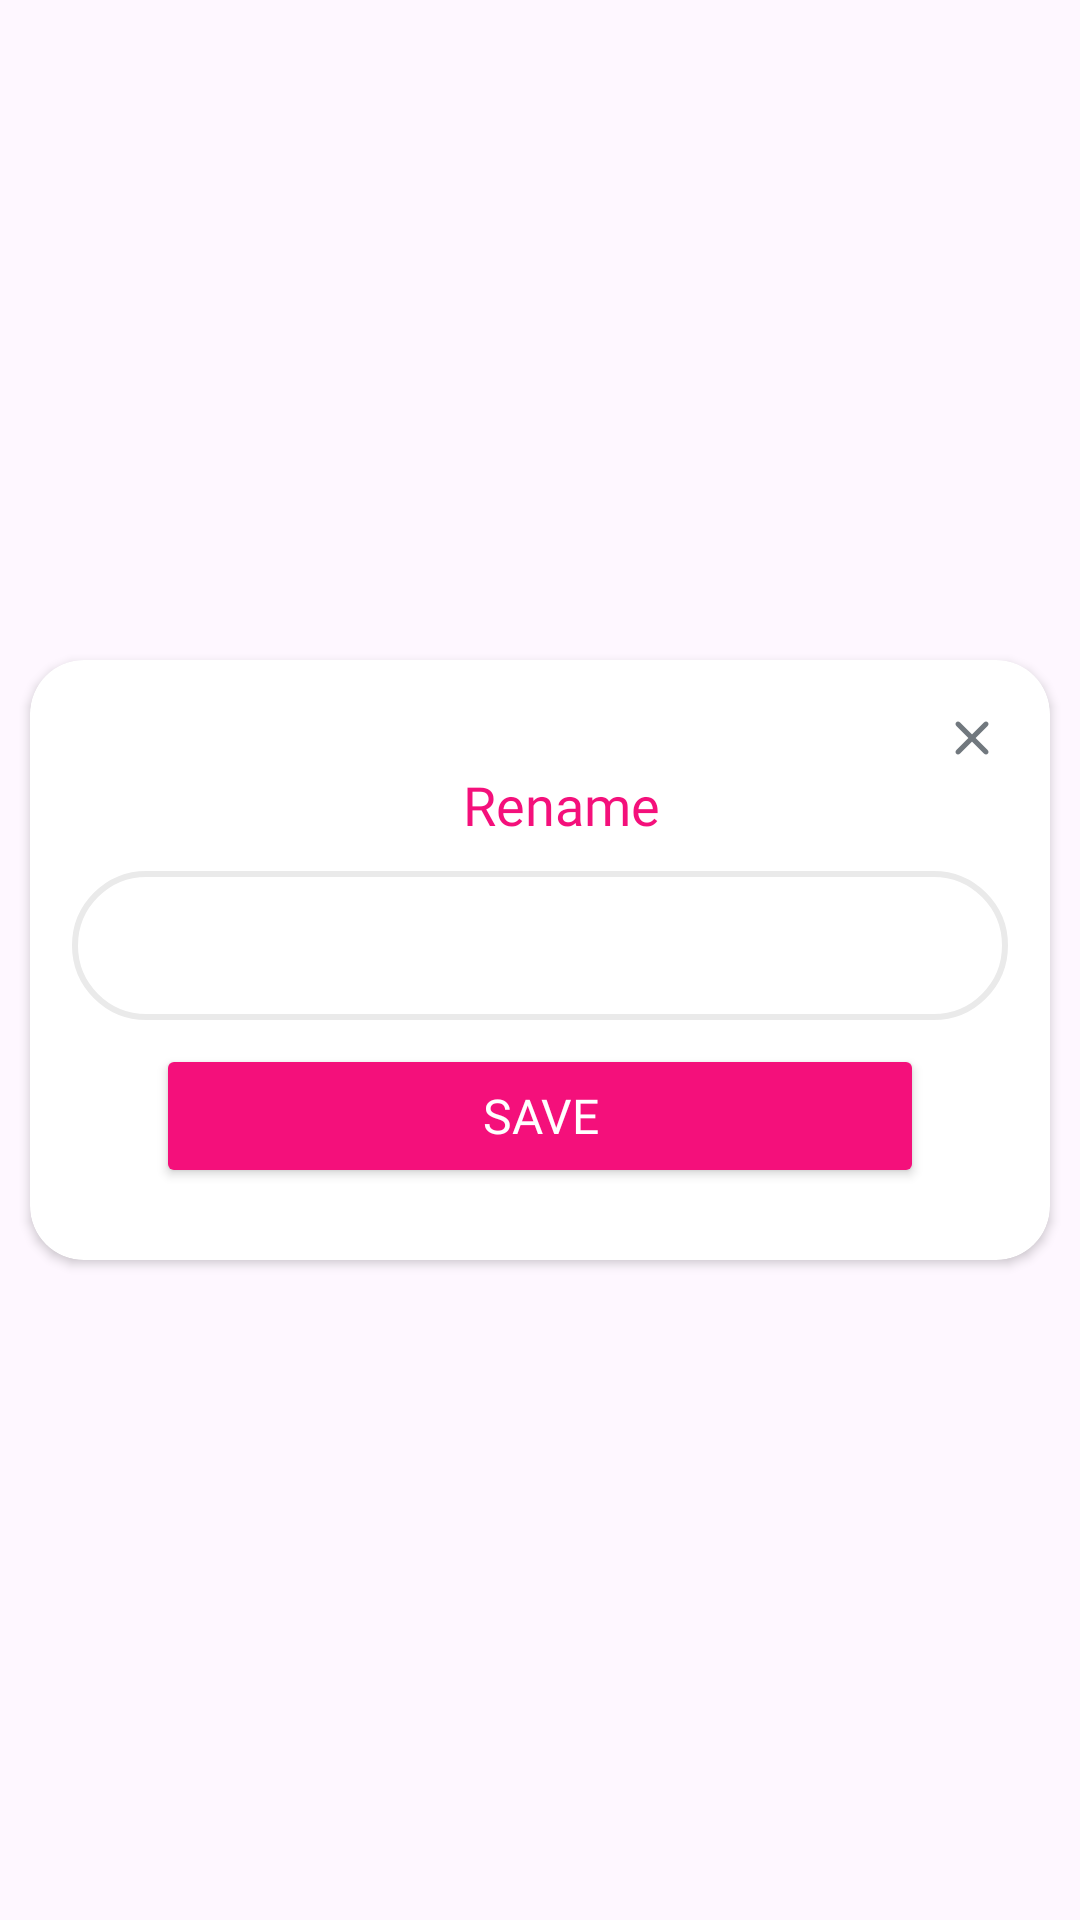

This screen was rendered from an Android layout file. Write that file and the resources it references.
<!-- AndroidManifest.xml: application theme Theme.InstaDownloader -->
<!-- res/layout/fragment_rename_dialog.xml -->
<?xml version="1.0" encoding="utf-8"?>
<FrameLayout xmlns:android="http://schemas.android.com/apk/res/android"
    xmlns:tools="http://schemas.android.com/tools"
    android:layout_width="match_parent"
    android:layout_height="match_parent">

    <androidx.cardview.widget.CardView xmlns:app="http://schemas.android.com/apk/res-auto"
        android:layout_width="match_parent"
        android:layout_height="wrap_content"
        android:layout_gravity="center"
        android:layout_marginHorizontal="10dp"
        app:cardCornerRadius="@dimen/edit_text_padding_horizontal"
        tools:context=".features.dialogBox.RenameDialogFragment">

        <androidx.constraintlayout.widget.ConstraintLayout
            android:layout_width="match_parent"
            android:layout_height="match_parent">

            <androidx.appcompat.widget.AppCompatImageView
                android:id="@+id/closeIcon"
                android:layout_width="20dp"
                android:layout_height="20dp"
                android:layout_margin="@dimen/padding_page_small"
                android:clickable="true"
                android:focusable="true"
                android:src="@drawable/ic_close"
                app:layout_constraintEnd_toEndOf="parent"
                app:layout_constraintTop_toTopOf="parent" />

            <TextView
                android:id="@+id/renameTitle"
                android:layout_width="wrap_content"
                android:layout_height="wrap_content"
                android:layout_marginStart="14dp"
                android:fontFamily="@font/sf_pro_rounded_bold"
                android:text="@string/rename_txt"
                android:textColor="@color/titleColor"
                android:textSize="18sp"
                app:layout_constraintEnd_toEndOf="parent"
                app:layout_constraintStart_toStartOf="parent"
                app:layout_constraintTop_toBottomOf="@+id/closeIcon" />

            <EditText
                android:id="@+id/etRename"
                android:layout_width="match_parent"
                android:layout_height="wrap_content"
                android:layout_marginHorizontal="14dp"
                android:layout_marginTop="10dp"
                android:fontFamily="@font/sf_pro_rounded_bold"
                android:textColor="@color/subtitleColor"
                android:textSize="16sp"
                android:background="@drawable/rename_dialog_button_bg"
                android:paddingHorizontal="24dp"
                android:paddingVertical="14dp"
                app:layout_constraintEnd_toEndOf="parent"
                app:layout_constraintStart_toStartOf="parent"
                app:layout_constraintTop_toBottomOf="@+id/renameTitle" />

            <Button
                android:id="@+id/btnSave"
                android:layout_width="0dp"
                android:layout_height="wrap_content"
                android:layout_marginHorizontal="28dp"
                android:layout_marginTop="@dimen/remove_ad_margin"
                android:layout_marginBottom="@dimen/padding_page_large"
                android:backgroundTint="@color/titleColor"
                android:fontFamily="@font/sf_pro_rounded_bold"
                android:paddingVertical="@dimen/padding_page"
                android:text="@string/save_btn"
                android:textSize="16sp"
                android:textColor="@color/white"
                app:layout_constraintBottom_toBottomOf="parent"
                app:layout_constraintEnd_toEndOf="@+id/etRename"
                app:layout_constraintStart_toStartOf="@+id/etRename"
                app:layout_constraintTop_toBottomOf="@+id/etRename" />
        </androidx.constraintlayout.widget.ConstraintLayout>

    </androidx.cardview.widget.CardView>

</FrameLayout>
<!-- resources referenced by this layout -->
<resources>
  <color name="subtitleColor">#273344</color>
  <color name="titleColor">#F4107B</color>
  <color name="white">#FFFFFFFF</color>
  <dimen name="edit_text_padding_horizontal">18dp</dimen>
  <dimen name="padding_page">10dp</dimen>
  <dimen name="padding_page_large">24dp</dimen>
  <dimen name="padding_page_small">16dp</dimen>
  <dimen name="remove_ad_margin">8dp</dimen>
  <!-- drawable ic_close (drawable) -->
  <vector android:height="24dp" android:tint="@color/helpCrossColor"
      android:viewportHeight="24" android:viewportWidth="24"
      android:width="24dp" xmlns:android="http://schemas.android.com/apk/res/android">
      <path android:fillColor="@android:color/white" android:pathData="M18.3,5.71c-0.39,-0.39 -1.02,-0.39 -1.41,0L12,10.59 7.11,5.7c-0.39,-0.39 -1.02,-0.39 -1.41,0 -0.39,0.39 -0.39,1.02 0,1.41L10.59,12 5.7,16.89c-0.39,0.39 -0.39,1.02 0,1.41 0.39,0.39 1.02,0.39 1.41,0L12,13.41l4.89,4.89c0.39,0.39 1.02,0.39 1.41,0 0.39,-0.39 0.39,-1.02 0,-1.41L13.41,12l4.89,-4.89c0.38,-0.38 0.38,-1.02 0,-1.4z"/>
  </vector>
  <!-- drawable rename_dialog_button_bg (drawable) -->
  <?xml version="1.0" encoding="utf-8"?>
  <shape xmlns:android="http://schemas.android.com/apk/res/android"
      android:shape="rectangle">
  
      <corners
          android:radius="28dp"/>
  
      <stroke
          android:width="2dp"
          android:color="@color/RenameDialogButtonBgColor"/>
  </shape>
  <string name="rename_txt">Rename</string>
  <string name="save_btn">Save</string>
  <style name="Theme.InstaDownloader" parent="Base.Theme.InstaDownloader" />
  <color name="helpCrossColor">#71787E</color>
  <color name="RenameDialogButtonBgColor">#EAEAEA</color>
  <style name="Base.Theme.InstaDownloader" parent="Theme.Material3.Light.NoActionBar">
          
          
          <item name="android:statusBarColor">@color/white</item>
          <item name="android:windowLightStatusBar">true</item>
      </style>
</resources>
